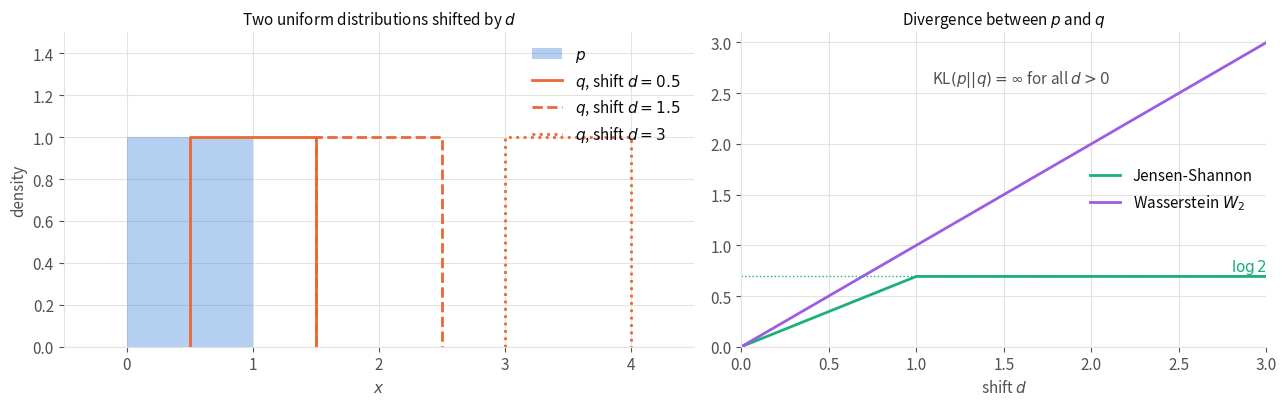

This chart was generated by the following Python code: (Note: this script raises an exception after producing the figure.)
"""KL, Jensen-Shannon and Wasserstein distances between two shifted uniform distributions (optimal transport chapter).

p is uniform on [0, 1], q uniform on [d, d + 1]. In closed form:
- KL(p || q) is infinite as soon as d > 0 (part of p lies outside the support of q);
- JS(p, q) = d log 2 for d < 1, and log 2 for d >= 1 (constant: no gradient once the supports are disjoint);
- W2(p, q) = d (the optimal transport is a translation).

Run from anywhere: `python src/img/ot-vs-kl.py` writes `ot-vs-kl.png` next to this file.
"""

from pathlib import Path

import matplotlib.pyplot as plt
import numpy as np

SHIFTS = [0.5, 1.5, 3.0]

# Palette: categorical slots 1-4 of the dataviz reference palette, plus text/grid tokens
P, Q, JS, W = "#2a78d6", "#eb6834", "#1baf7a", "#9d5ce6"
TEXT, MUTED, GRID = "#0b0b0b", "#52514e", "#e4e3df"

plt.rcParams.update({
    "font.size": 11,
    "text.color": TEXT,
    "axes.labelcolor": MUTED,
    "xtick.color": MUTED,
    "ytick.color": MUTED,
    "axes.edgecolor": GRID,
})

fig, (ax_d, ax_c) = plt.subplots(1, 2, figsize=(13, 4.2), gridspec_kw={"width_ratios": [1.2, 1]})

# Left: p and three shifted versions of q, all of density 1 (outlines, to see them overlap)
ax_d.fill_between([0, 1], 0, 1, color=P, alpha=0.35, lw=0, label="$p$")
for k, (d, style) in enumerate(zip(SHIFTS, ["-", "--", ":"])):
    ax_d.plot([d, d, d + 1, d + 1], [0, 1, 1, 0], color=Q, lw=2, ls=style,
              label=f"$q$, shift $d = {d:g}$")
ax_d.set_xlim(-0.5, 4.5)
ax_d.set_ylim(0, 1.5)
ax_d.set_xlabel("$x$")
ax_d.set_ylabel("density")
ax_d.set_title("Two uniform distributions shifted by $d$", color=TEXT, fontsize=11)
ax_d.legend(frameon=False, loc="upper right")

# Right: divergences as functions of the shift
d = np.linspace(0, 3, 301)
ax_c.plot(d, np.minimum(d, 1) * np.log(2), color=JS, lw=2, label="Jensen-Shannon")
ax_c.plot(d, d, color=W, lw=2, label="Wasserstein $W_2$")
ax_c.axhline(np.log(2), color=JS, lw=1, ls=":")
ax_c.text(3.0, np.log(2) + 0.05, "$\\log 2$", color=JS, ha="right")
ax_c.text(1.6, 2.6, "KL$(p || q) = \\infty$ for all $d > 0$", color=MUTED, ha="center")
ax_c.set_xlim(0, 3)
ax_c.set_ylim(0, 3.1)
ax_c.set_xlabel("shift $d$")
ax_c.set_title("Divergence between $p$ and $q$", color=TEXT, fontsize=11)
ax_c.legend(frameon=False, loc="center right")

for ax in (ax_d, ax_c):
    ax.grid(color=GRID, lw=0.8)
    ax.set_axisbelow(True)
    for side in ["top", "right"]:
        ax.spines[side].set_visible(False)

fig.tight_layout()
fig.savefig(Path(__file__).with_suffix(".png"), dpi=200, bbox_inches="tight", facecolor="white")
